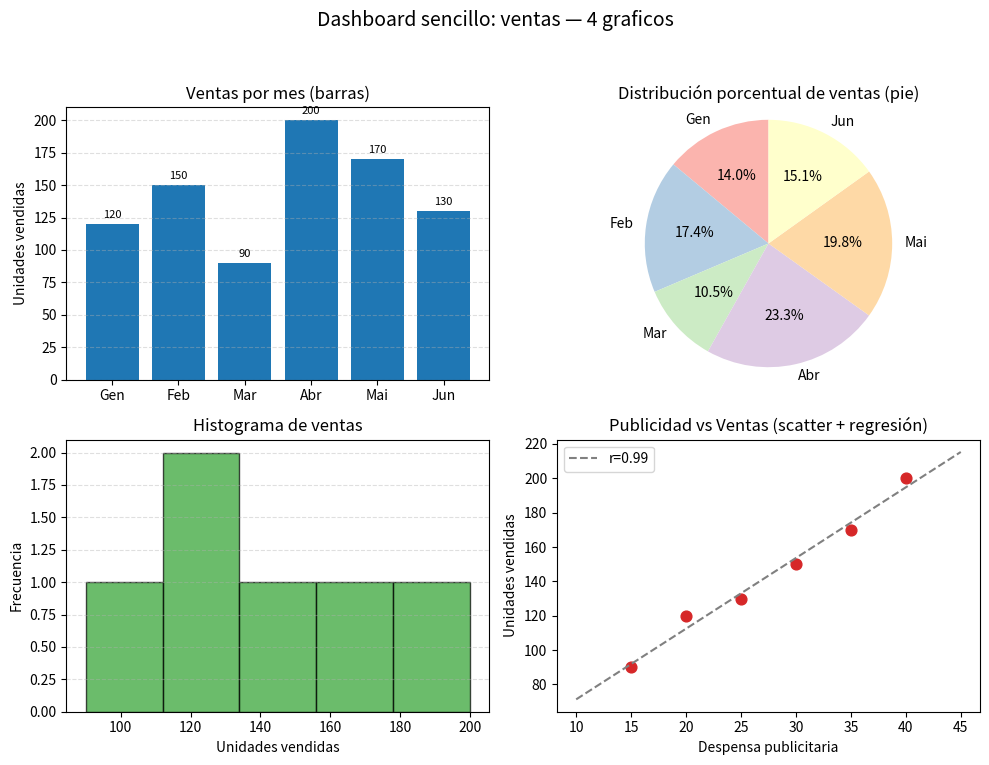

This figure's Python source:
import numpy as np
import matplotlib.pyplot as plt

months = np.array(['Gen', 'Feb', 'Mar', 'Abr', 'Mai', 'Jun'])
sales = np.array([120, 150, 90, 200, 170, 130])
ads = np.array([20, 30, 15, 40, 35, 25])
product_categories = ['Producto A', 'Producto B', 'Producto C', 'Producto D']
product_sales = np.array([450, 300, 150, 100])

fig, axs = plt.subplots(2, 2, figsize=(10, 8))
fig.suptitle('Dashboard sencillo: ventas — 4 graficos', fontsize=14)

ax = axs[0, 0]
bars = ax.bar(months, sales, color='tab:blue')
ax.set_title('Ventas por mes (barras)')
ax.set_ylabel('Unidades vendidas')
ax.grid(axis='y', linestyle='--', alpha=0.4)

for b in bars:
    h = b.get_height()
    ax.text(b.get_x() + b.get_width()/2, h + 3, str(h), ha='center', va='bottom', fontsize=8)

ax = axs[0, 1]
ax.pie(sales, labels=months, autopct='%1.1f%%', startangle=90, colors=plt.cm.Pastel1.colors)
ax.set_title('Distribución porcentual de ventas (pie)')
ax.axis('equal')

ax = axs[1, 0]
ax.hist(sales, bins=5, color='tab:green', edgecolor='black', alpha=0.7)
ax.set_title('Histograma de ventas')
ax.set_xlabel('Unidades vendidas')
ax.set_ylabel('Frecuencia')
ax.grid(axis='y', linestyle='--', alpha=0.4)

ax = axs[1, 1]
ax.scatter(ads, sales, color='tab:red', s=60)
slope, intercept = np.polyfit(ads, sales, 1)
x_line = np.linspace(ads.min()-5, ads.max()+5, 100)
y_line = slope * x_line + intercept
r_value = np.corrcoef(ads, sales)[0, 1]
ax.plot(x_line, y_line, color='gray', linestyle='--', label=f"r={r_value:.2f}")
ax.set_title('Publicidad vs Ventas (scatter + regresión)')
ax.set_xlabel('Despensa publicitaria')
ax.set_ylabel('Unidades vendidas')
ax.legend()

plt.tight_layout(rect=[0, 0.03, 1, 0.95])

plt.show()
